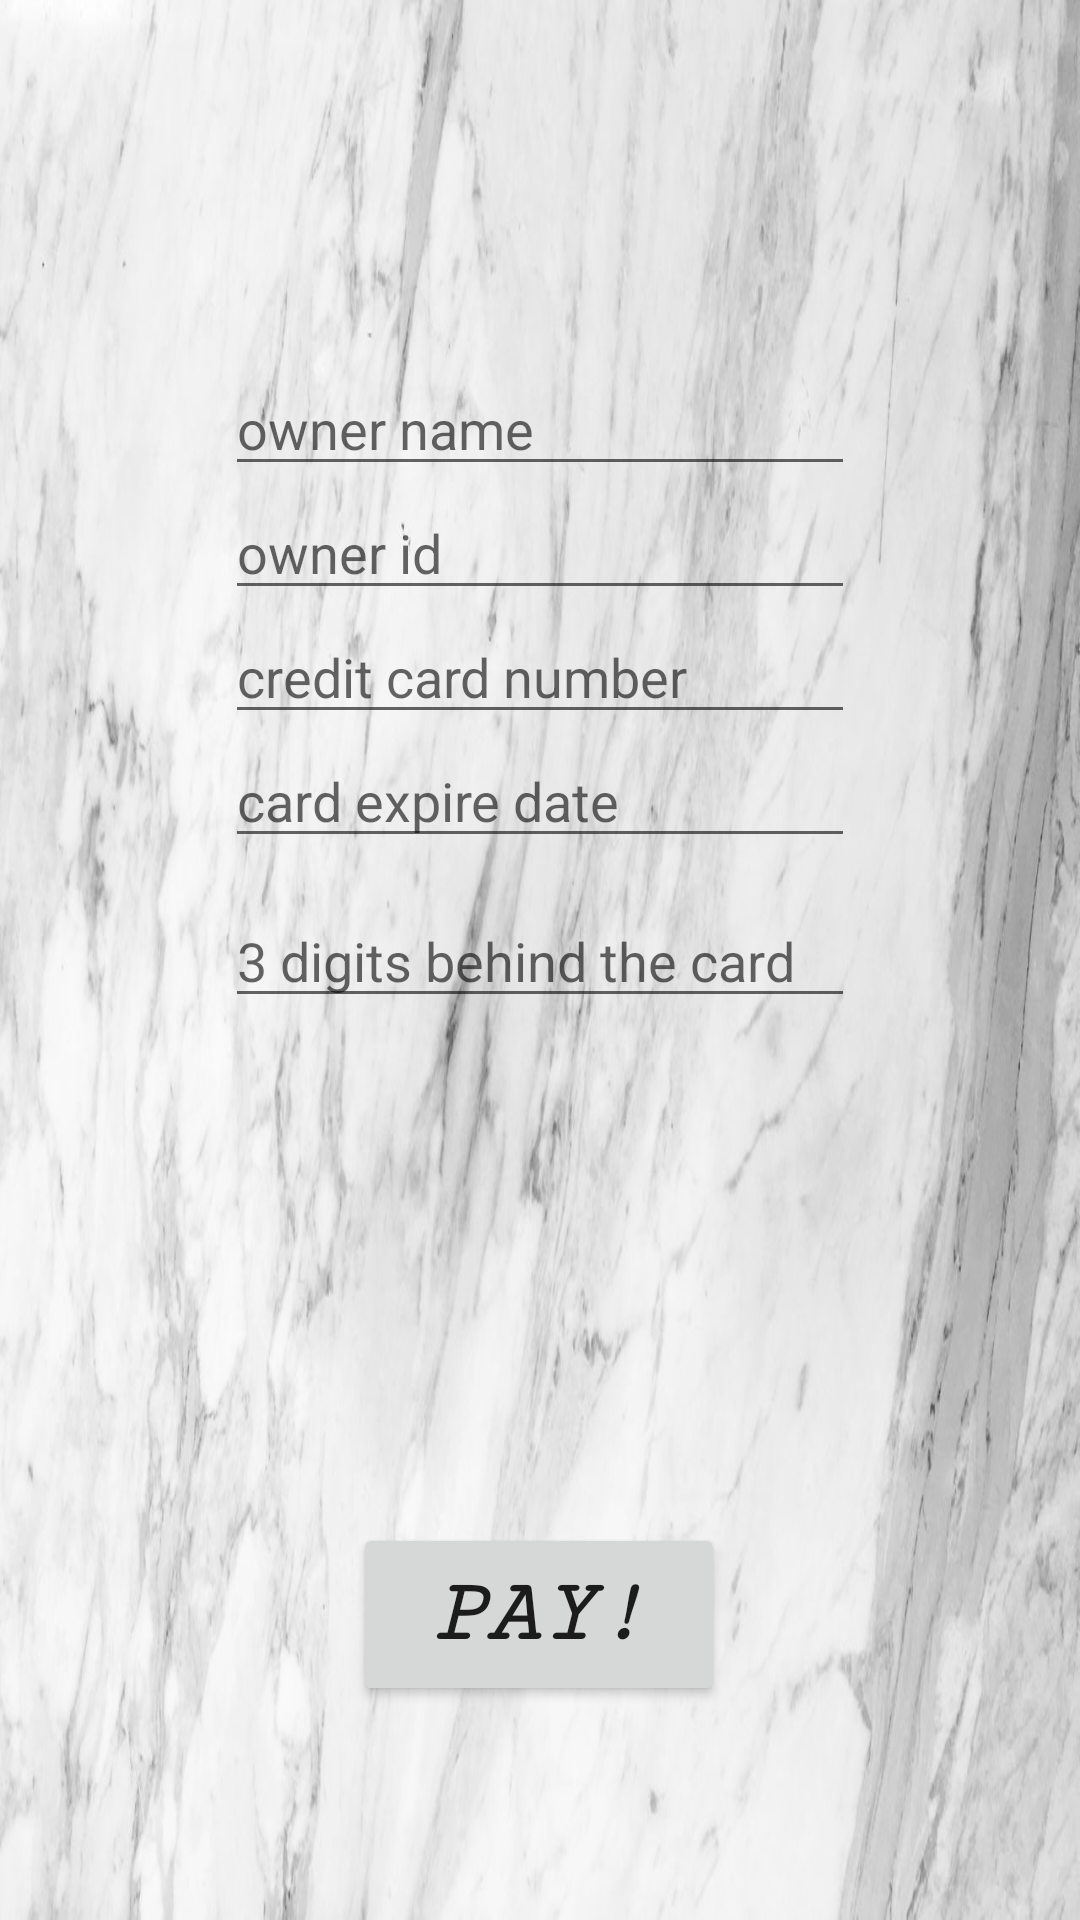

Produce the Android XML layout that renders to this screen, including the resource entries it uses.
<!-- AndroidManifest.xml: application theme AppTheme -->
<!-- res/layout/activity_pay_by_credit_card.xml -->
<?xml version="1.0" encoding="utf-8"?>
<androidx.constraintlayout.widget.ConstraintLayout xmlns:android="http://schemas.android.com/apk/res/android"
    xmlns:app="http://schemas.android.com/apk/res-auto"
    xmlns:tools="http://schemas.android.com/tools"
    android:layout_width="match_parent"
    android:layout_height="match_parent"
    android:background="@drawable/marble"
    tools:context=".Orders.pay_by_creditCard">

    <Button
        android:id="@+id/pay_btn_CC"
        android:layout_width="124dp"
        android:layout_height="61dp"
        android:fontFamily="serif-monospace"
        android:text="Pay!"
        android:textSize="30dp"
        android:textStyle="bold|italic"
        app:layout_constraintBottom_toBottomOf="parent"
        app:layout_constraintEnd_toEndOf="parent"
        app:layout_constraintHorizontal_bias="0.498"
        app:layout_constraintStart_toStartOf="parent"
        app:layout_constraintTop_toTopOf="parent"
        app:layout_constraintVertical_bias="0.877" />

    <EditText
        android:id="@+id/ownercard_name_payby_credit"
        android:layout_width="wrap_content"
        android:layout_height="wrap_content"
        android:ems="10"
        android:hint="owner name"
        android:inputType="textPersonName"
        app:layout_constraintBottom_toTopOf="@+id/pay_btn_CC"
        app:layout_constraintEnd_toEndOf="parent"
        app:layout_constraintStart_toStartOf="parent"
        app:layout_constraintTop_toTopOf="parent"
        app:layout_constraintVertical_bias="0.259" />

    <EditText
        android:id="@+id/ownercard_id_creditcard_pay"
        android:layout_width="wrap_content"
        android:layout_height="wrap_content"
        android:ems="10"
        android:hint="owner id"
        android:inputType="textPersonName"
        app:layout_constraintBottom_toTopOf="@+id/pay_btn_CC"
        app:layout_constraintEnd_toEndOf="parent"
        app:layout_constraintStart_toStartOf="parent"
        app:layout_constraintTop_toBottomOf="@+id/ownercard_name_payby_credit"
        app:layout_constraintVertical_bias="0.0" />

    <EditText
        android:id="@+id/creditcardnumber_pay_creditcard"
        android:layout_width="wrap_content"
        android:layout_height="wrap_content"
        android:ems="10"
        android:hint="credit card number"
        android:inputType="textPersonName"
        app:layout_constraintBottom_toTopOf="@+id/pay_btn_CC"
        app:layout_constraintEnd_toEndOf="parent"
        app:layout_constraintStart_toStartOf="parent"
        app:layout_constraintTop_toBottomOf="@+id/ownercard_id_creditcard_pay"
        app:layout_constraintVertical_bias="0.0" />

    <EditText
        android:id="@+id/cardexpiredate_pay_by_credit"
        android:layout_width="wrap_content"
        android:layout_height="wrap_content"
        android:ems="10"
        android:hint="card expire date"
        android:inputType="textPersonName"
        app:layout_constraintBottom_toTopOf="@+id/pay_btn_CC"
        app:layout_constraintEnd_toEndOf="parent"
        app:layout_constraintStart_toStartOf="parent"
        app:layout_constraintTop_toBottomOf="@+id/creditcardnumber_pay_creditcard"
        app:layout_constraintVertical_bias="0.0" />

    <EditText
        android:id="@+id/digits_bhind_payby_credit"
        android:layout_width="wrap_content"
        android:layout_height="wrap_content"
        android:ems="10"
        android:hint="3 digits behind the card"
        android:inputType="textPersonName"
        app:layout_constraintBottom_toTopOf="@+id/pay_btn_CC"
        app:layout_constraintEnd_toEndOf="parent"
        app:layout_constraintStart_toStartOf="parent"
        app:layout_constraintTop_toBottomOf="@+id/cardexpiredate_pay_by_credit"
        app:layout_constraintVertical_bias="0.067" />

</androidx.constraintlayout.widget.ConstraintLayout>
<!-- resources referenced by this layout -->
<resources>
  <!-- drawable marble: jpg bitmap (drawable-v24, 116596 bytes) -->
  <style name="AppTheme" parent="@style/BaseAppTheme">
          <item name="android:windowTranslucentStatus">true</item>
      </style>
  <style name="BaseAppTheme" parent="Theme.AppCompat.Light.NoActionBar">
          <item name="colorPrimary">@color/colorPrimary</item>
          <item name="colorPrimaryDark">@color/colorPrimaryDark</item>
          <item name="colorAccent">@color/colorAccent</item>
      </style>
  <color name="colorPrimary">#EADDCC</color>
  <color name="colorPrimaryDark">#00574B</color>
  <color name="colorAccent">#D81B60</color>
</resources>
